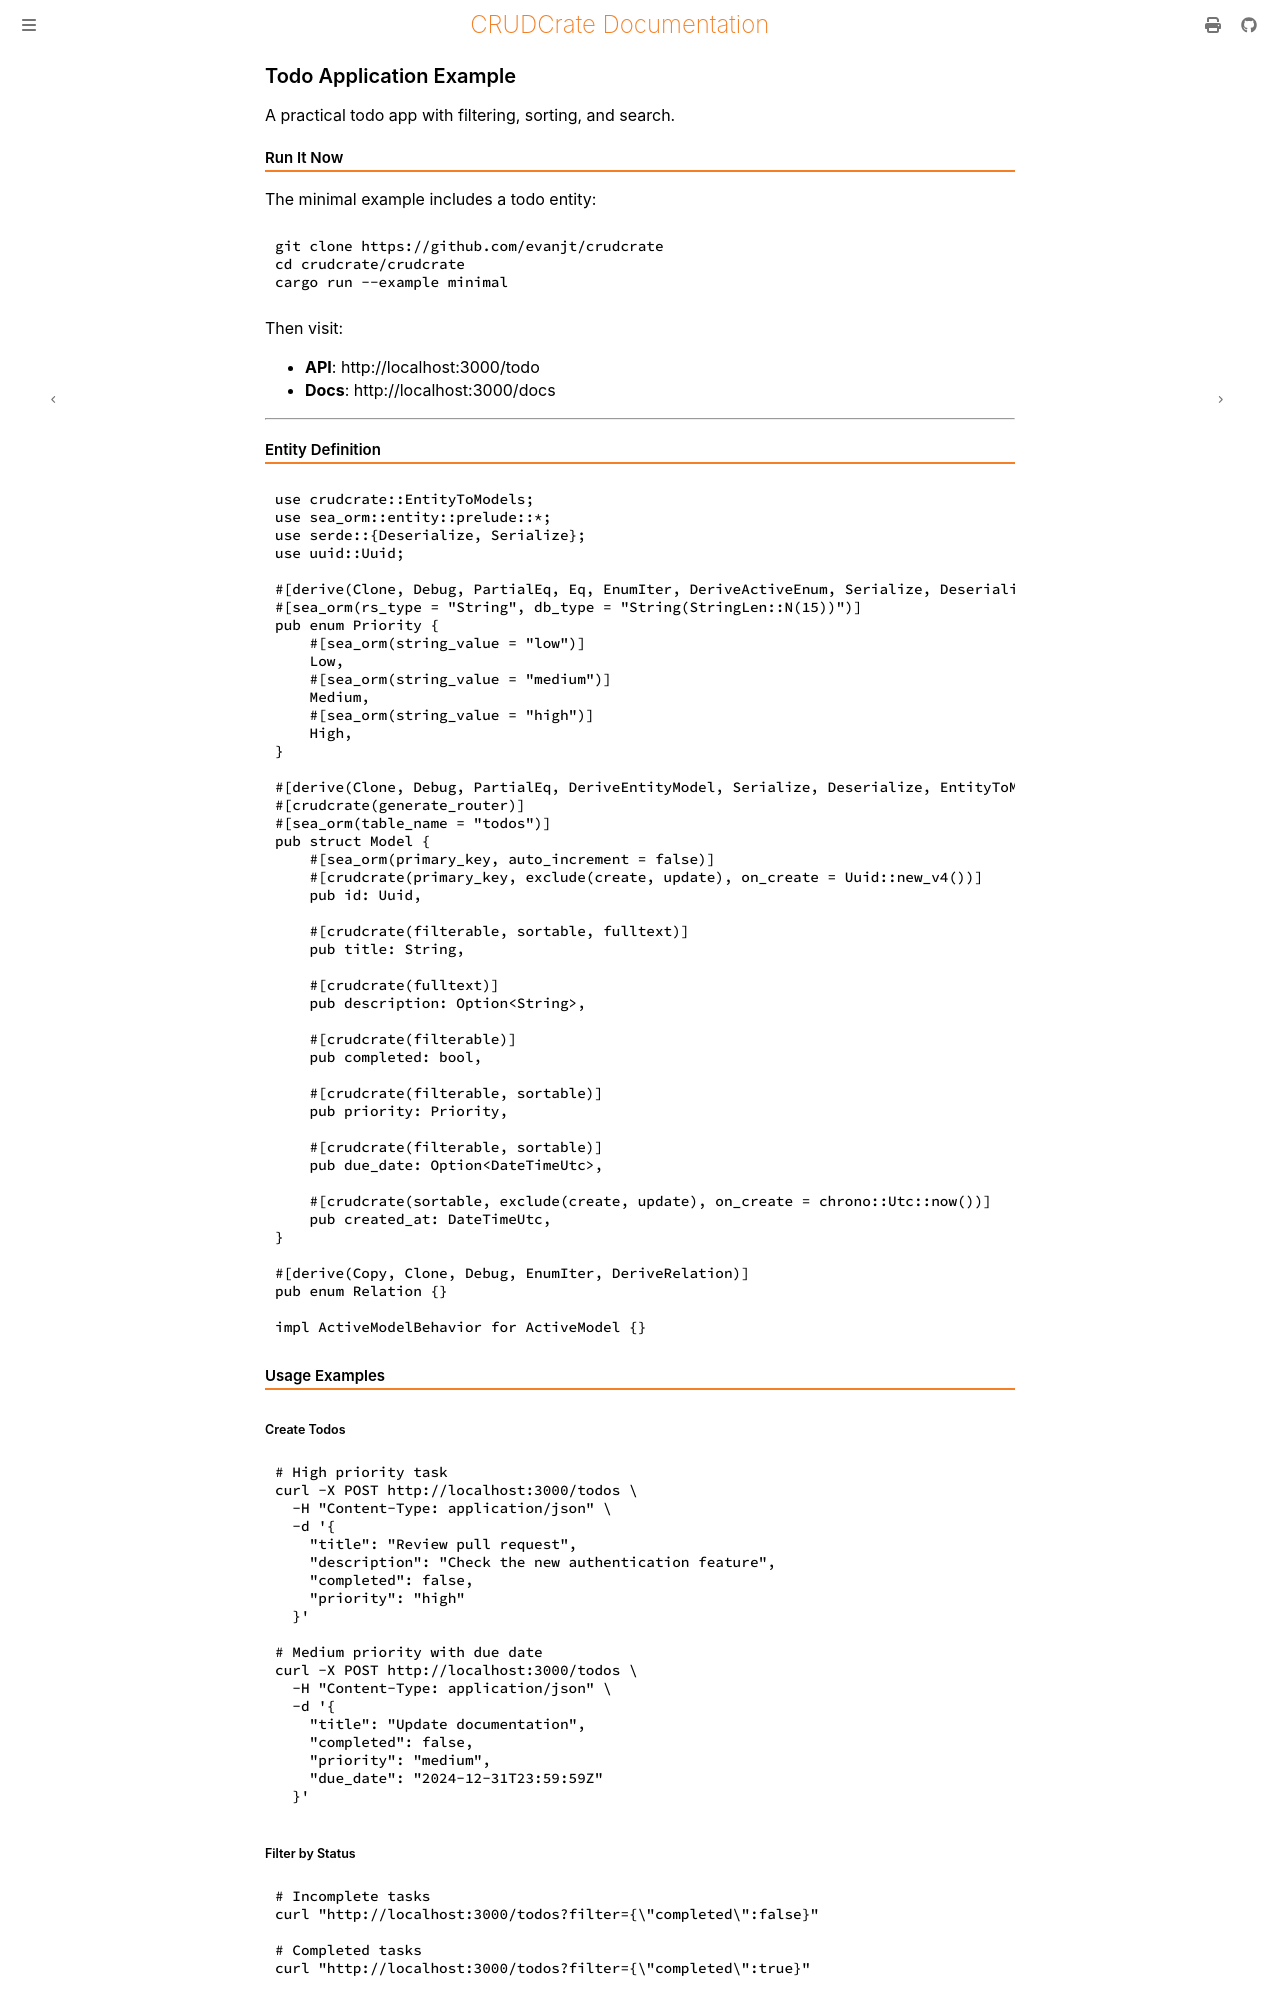

repository: evanjt/crudcrate · page: 0.11.1/examples/todo-app.html · generator: mdbook

# Todo Application Example

A practical todo app with filtering, sorting, and search.

## Run It Now

The minimal example includes a todo entity:

```bash
git clone https://github.com/evanjt/crudcrate
cd crudcrate/crudcrate
cargo run --example minimal
```

Then visit:
- **API**: http://localhost:3000/todo
- **Docs**: http://localhost:3000/docs

---

## Entity Definition

```rust
use crudcrate::EntityToModels;
use sea_orm::entity::prelude::*;
use serde::{Deserialize, Serialize};
use uuid::Uuid;

#[derive(Clone, Debug, PartialEq, Eq, EnumIter, DeriveActiveEnum, Serialize, Deserialize)]
#[sea_orm(rs_type = "String", db_type = "String(StringLen::N(15))")]
pub enum Priority {
    #[sea_orm(string_value = "low")]
    Low,
    #[sea_orm(string_value = "medium")]
    Medium,
    #[sea_orm(string_value = "high")]
    High,
}

#[derive(Clone, Debug, PartialEq, DeriveEntityModel, Serialize, Deserialize, EntityToModels)]
#[crudcrate(generate_router)]
#[sea_orm(table_name = "todos")]
pub struct Model {
    #[sea_orm(primary_key, auto_increment = false)]
    #[crudcrate(primary_key, exclude(create, update), on_create = Uuid::new_v4())]
    pub id: Uuid,

    #[crudcrate(filterable, sortable, fulltext)]
    pub title: String,

    #[crudcrate(fulltext)]
    pub description: Option<String>,

    #[crudcrate(filterable)]
    pub completed: bool,

    #[crudcrate(filterable, sortable)]
    pub priority: Priority,

    #[crudcrate(filterable, sortable)]
    pub due_date: Option<DateTimeUtc>,

    #[crudcrate(sortable, exclude(create, update), on_create = chrono::Utc::now())]
    pub created_at: DateTimeUtc,
}

#[derive(Copy, Clone, Debug, EnumIter, DeriveRelation)]
pub enum Relation {}

impl ActiveModelBehavior for ActiveModel {}
```

## Usage Examples

### Create Todos

```bash
# High priority task
curl -X POST http://localhost:3000/todos \
  -H "Content-Type: application/json" \
  -d '{
    "title": "Review pull request",
    "description": "Check the new authentication feature",
    "completed": false,
    "priority": "high"
  }'

# Medium priority with due date
curl -X POST http://localhost:3000/todos \
  -H "Content-Type: application/json" \
  -d '{
    "title": "Update documentation",
    "completed": false,
    "priority": "medium",
    "due_date": "2024-12-31T23:59:59Z"
  }'
```

### Filter by Status

```bash
# Incomplete tasks
curl "http://localhost:3000/todos?filter={\"completed\":false}"

# Completed tasks
curl "http://localhost:3000/todos?filter={\"completed\":true}"
```
